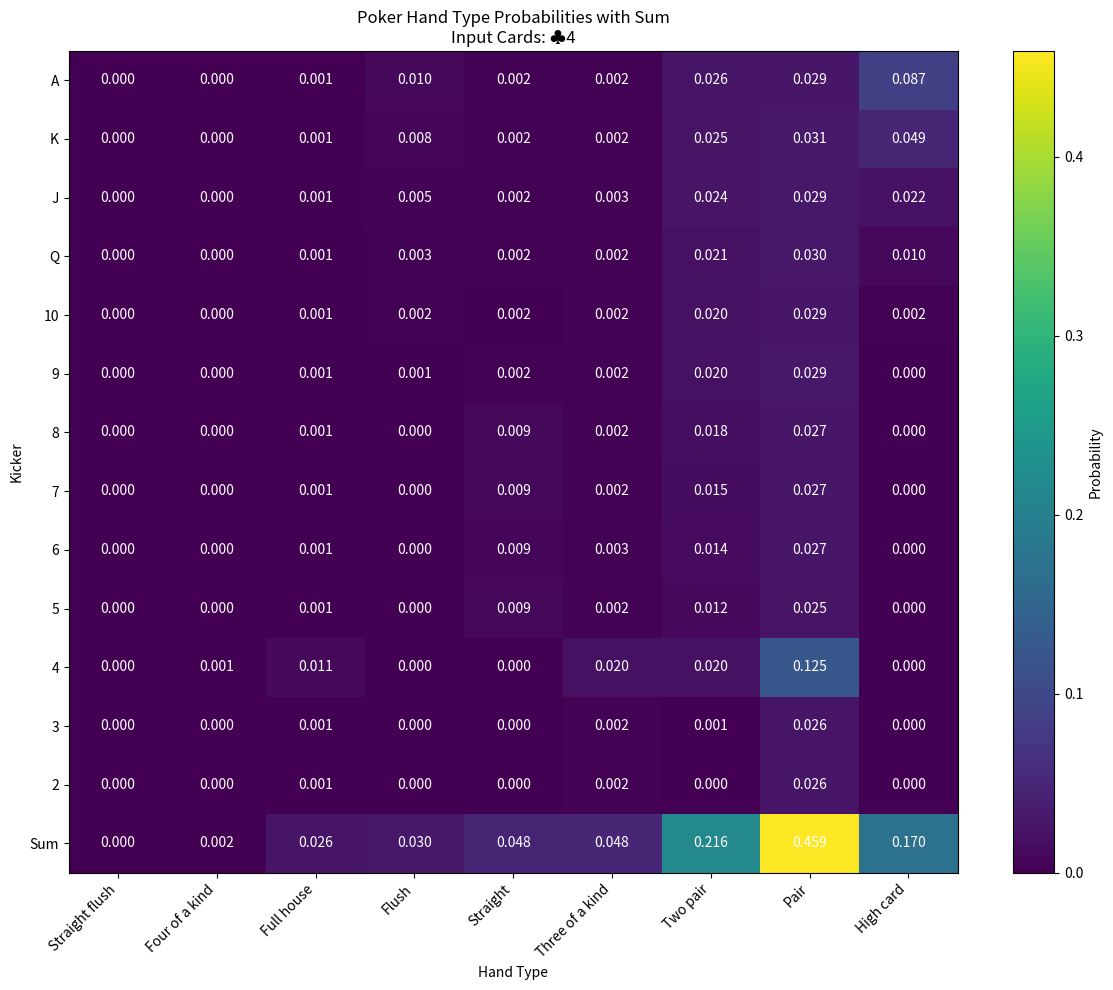

This figure's Python source:
import numpy as np
import matplotlib.pyplot as plt
from collections import Counter
import time

'''
def is_cuda_available():
    try:
        import cupy
        import cupy.cuda.runtime as cupy_runtime
        # Check if a GPU is available and accessible
        device_count = cupy_runtime.getDeviceCount()
        return device_count > 0
    except (ImportError, cupy.cuda.runtime.CUDARuntimeError):
        return False

# Determine if CUDA is available
if is_cuda_available():
    import cupy as cp
    use_cuda = True
else:
    import numpy as cp
    use_cuda = False
'''
use_cuda = False

class PokerHandEvaluator:
    def __init__(self):
        self.hand_types = [
            "Straight flush", "Four of a kind", "Full house", "Flush", 
            "Straight", "Three of a kind", "Two pair", "Pair", "High card"
        ]

    def suit_count(self, community_cards):
        suits = [card[-1] for card in community_cards]
        return Counter(suits)

    def rank_count(self, community_cards):
        ranks = [int(card[:-1]) for card in community_cards]
        return Counter(ranks)

    def type_of_hand_kicker(self, cards):
        # the input would be 7 cards, texas poker has 5 cards, so we need to find the best 5 cards
        # 1. determine whether it is straight flush
        for i in range(14, 4, -1):
            needed_cards = [f'{14 if rank == 1 else rank}{cards[0][-1]}' for rank in range(i-4, i+1)]
            if all(card in cards for card in needed_cards):
                matrix = np.zeros((13, 9))
                matrix[14-i, 0] = 1
                return matrix
        # 2. determine whether it is four of a kind
        # if there is a rank with 4 cards, then it is four of a kind
        rank_counts = Counter([int(card[:-1]) for card in cards])
        for i in range(14, 1, -1):
            if rank_counts.get(i, 0) == 4:
                matrix = np.zeros((13, 9))
                matrix[14-i, 1] = 1
                return matrix
        # 3. determine whether it is full house
        # if there is a rank with 3 cards and another rank with 2 cards, then it is full house
        for i in range(14, 1, -1):
            if rank_counts.get(i, 0) == 3:
                for j in range(14, 1, -1):
                    if rank_counts.get(j, 0) == 2:
                        matrix = np.zeros((13, 9))
                        matrix[14-i, 2] = 1
                        return matrix
        # 4. determine whether it is flush
        # if there is a suit with 5 cards, then it is flush
        suit_counts = self.suit_count(cards)
        for suit in ['H', 'D', 'S', 'C']:
            if suit_counts.get(suit, 0) >= 5:
                # get the max rank of the cards of the determined suit
                suited_cards = [int(card[:-1]) for card in cards if card[-1] == suit]
                suited_cards.sort(reverse=True)
                max_rank = suited_cards[0]
                matrix = np.zeros((13, 9))
                matrix[14-max_rank, 3] = 1
                return matrix
            
        # 5. determine whether it is straight
        # if there is a straight, then it is straight
        ranks = [int(card[:-1]) for card in cards]
        ranks = list(set(ranks))  # Remove duplicates
        if 14 in ranks:
            ranks.append(1)
        for i in range(14, 4, -1):
            needed_cards = list(range(i-4, i+1))
            if all(rank in ranks for rank in needed_cards):
                matrix = np.zeros((13, 9))
                matrix[14-i, 4] = 1
                return matrix
        # 6. determine whether it is three of a kind
        # if there is a rank with 3 cards, then it is three of a kind(no need to consider full house because it will be returned in the full house)
        for i in range(14, 1, -1):
            if rank_counts.get(i, 0) == 3:
                matrix = np.zeros((13, 9))
                matrix[14-i, 5] = 1
                return matrix
        # 7. determine whether it is two pair
        # if there are two ranks with 2 cards, then it is two pair
        pairs = [rank for rank in range(14, 1, -1) if rank_counts.get(rank, 0) == 2]
        if len(pairs) == 2:
            matrix = np.zeros((13, 9))
            matrix[14-pairs[0], 6] = 1
            return matrix
        # 8. determine whether it is pair
        # if there is a rank with 2 cards, then it is pair
        for i in range(14, 1, -1):
            if rank_counts.get(i, 0) == 2:
                matrix = np.zeros((13, 9))
                matrix[14-i, 7] = 1
                return matrix
        # 9. determine whether it is high card
        # if there is no pair, then it is high card, then find the one with the max rank
        max_rank = max(ranks)
        matrix = np.zeros((13, 9))
        matrix[14-max_rank, 8] = 1
        return matrix

    def monte_carlo_simulation(self, known_cards, num_samples=100000):
        all_cards = [f"{rank}{suit}" for rank in range(2, 15) for suit in ['H', 'D', 'S', 'C']]
        remaining_cards = list(set(all_cards) - set(known_cards))

        total_prob_matrix = cp.zeros((13, 9)) if use_cuda else np.zeros((13, 9))
        # if known_cards have 3 cards
        if len(known_cards) == 0:
            for _ in range(num_samples):
                sample_cards = np.random.choice(remaining_cards, 7, replace=False)
                prob_matrix = self.type_of_hand_kicker(sample_cards.tolist())
                total_prob_matrix += prob_matrix
        elif len(known_cards) == 1:
            for _ in range(num_samples):
                sample_cards = np.random.choice(remaining_cards, 6, replace=False)
                full_hand = known_cards + sample_cards.tolist()
                prob_matrix = self.type_of_hand_kicker(full_hand)
                total_prob_matrix += prob_matrix
        elif len(known_cards) == 2:
            for _ in range(num_samples):
                sample_cards = np.random.choice(remaining_cards, 5, replace=False)
                full_hand = known_cards + sample_cards.tolist()
                prob_matrix = self.type_of_hand_kicker(full_hand)
                total_prob_matrix += prob_matrix
        elif len(known_cards) == 3:
            for _ in range(num_samples):
                sample_cards = np.random.choice(remaining_cards, 4, replace=False)
                full_hand = known_cards + sample_cards.tolist()
                prob_matrix = self.type_of_hand_kicker(full_hand)
                total_prob_matrix += prob_matrix
        elif len(known_cards) == 4:
            for _ in range(num_samples):
                sample_cards = np.random.choice(remaining_cards, 3, replace=False)
                full_hand = known_cards + sample_cards.tolist()
                prob_matrix = self.type_of_hand_kicker(full_hand)
                total_prob_matrix += prob_matrix
        elif len(known_cards) == 5:
            for _ in range(num_samples):
                sample_cards = np.random.choice(remaining_cards, 2, replace=False)
                full_hand = known_cards + sample_cards.tolist()
                prob_matrix = self.type_of_hand_kicker(full_hand)
                total_prob_matrix += prob_matrix
        elif len(known_cards) == 6:
            for _ in range(num_samples):
                sample_card = np.random.choice(remaining_cards, 1, replace=False)
                full_hand = known_cards + sample_card.tolist()
                prob_matrix = self.type_of_hand_kicker(full_hand)
                total_prob_matrix += prob_matrix
        elif len(known_cards) == 7:
            for _ in range(num_samples):
                prob_matrix = self.type_of_hand_kicker(known_cards)
                total_prob_matrix += prob_matrix
        else:
            print("Please input 0 1 2 3 4 5 6 7 cards")
        avg_prob_matrix = total_prob_matrix / num_samples
        return avg_prob_matrix
    def brutal_search(self, known_cards):
        total_prob_matrix = cp.zeros((13, 9)) if use_cuda else np.zeros((13, 9))

        # if known_cards have 0 cards
        if len(known_cards) == 0:
            print("Complexity too high to use brute force, using Monte Carlo simulation instead")
            return self.monte_carlo_simulation(known_cards)
        elif len(known_cards) == 1:
            print("Complexity too high to use brute force, using Monte Carlo simulation instead")
            return self.monte_carlo_simulation(known_cards)
        elif len(known_cards) == 2:
            all_cards = [f"{rank}{suit}" for rank in range(2, 15) for suit in ['H', 'D', 'S', 'C']]
            remaining_cards = list(set(all_cards) - set(known_cards))
            len_remaining_cards = len(remaining_cards)
            for i in range(len_remaining_cards):
                for j in range(i+1, len_remaining_cards):
                    for k in range(j+1, len_remaining_cards):
                        for l in range(k+1, len_remaining_cards):
                            for m in range(l+1, len_remaining_cards):
                                # evaluate the probability using type_of_hand_kicker
                                prob_matrix = self.type_of_hand_kicker(known_cards + [remaining_cards[i], remaining_cards[j], remaining_cards[k], remaining_cards[l], remaining_cards[m]])
                                total_prob_matrix += prob_matrix
                print(i)
            combinations = len_remaining_cards * (len_remaining_cards - 1) * (len_remaining_cards - 2) * (len_remaining_cards - 3) * (len_remaining_cards - 4)/(5*4*3*2)
            avg_prob_matrix = total_prob_matrix/combinations
        # if known_cards have 3 cards
        elif len(known_cards) == 3:
            all_cards = [f"{rank}{suit}" for rank in range(2, 15) for suit in ['H', 'D', 'S', 'C']]
            remaining_cards = list(set(all_cards) - set(known_cards))
            len_remaining_cards = len(remaining_cards)
            for i in range(len_remaining_cards):
                for j in range(i+1, len_remaining_cards):
                    for k in range(j+1, len_remaining_cards):
                        for l in range(k+1, len_remaining_cards):
                            # evaluate the probability using type_of_hand_kicker
                            prob_matrix = self.type_of_hand_kicker(known_cards + [remaining_cards[i], remaining_cards[j], remaining_cards[k], remaining_cards[l]])
                            total_prob_matrix += prob_matrix
                print(i)
            combinations = len_remaining_cards * (len_remaining_cards - 1) * (len_remaining_cards - 2) * (len_remaining_cards - 3)/(4*3*2)
            avg_prob_matrix = total_prob_matrix/combinations
        elif len(known_cards) == 4:
            all_cards = [f"{rank}{suit}" for rank in range(2, 15) for suit in ['H', 'D', 'S', 'C']]
            remaining_cards = list(set(all_cards) - set(known_cards))
            len_remaining_cards = len(remaining_cards)
            for i in range(len_remaining_cards):
                for j in range(i+1, len_remaining_cards):
                    for k in range(j+1, len_remaining_cards):
                        # evaluate the probability using type_of_hand_kicker
                        prob_matrix = self.type_of_hand_kicker(known_cards + [remaining_cards[i], remaining_cards[j], remaining_cards[k]])
                        total_prob_matrix += prob_matrix
                print(i)
            combinations = len_remaining_cards * (len_remaining_cards - 1) * (len_remaining_cards - 2)/(3*2)
            avg_prob_matrix = total_prob_matrix/combinations
        elif len(known_cards) == 5:
            all_cards = [f"{rank}{suit}" for rank in range(2, 15) for suit in ['H', 'D', 'S', 'C']]
            remaining_cards = list(set(all_cards) - set(known_cards))
            len_remaining_cards = len(remaining_cards)
            for i in range(len_remaining_cards):
                for j in range(i+1, len_remaining_cards):
                    # evaluate the probability using type_of_hand_kicker
                    prob_matrix = self.type_of_hand_kicker(known_cards + [remaining_cards[i], remaining_cards[j]])
                    total_prob_matrix += prob_matrix
                print(i)
            combinations = len_remaining_cards * (len_remaining_cards - 1)/(2)
            avg_prob_matrix = total_prob_matrix/combinations
        elif len(known_cards) == 6:
            all_cards = [f"{rank}{suit}" for rank in range(2, 15) for suit in ['H', 'D', 'S', 'C']]
            remaining_cards = list(set(all_cards) - set(known_cards))
            len_remaining_cards = len(remaining_cards)
            for i in range(len_remaining_cards):
                # evaluate the probability using type_of_hand_kicker
                prob_matrix = self.type_of_hand_kicker(known_cards + [remaining_cards[i]])
                total_prob_matrix += prob_matrix
                print(i)
            avg_prob_matrix = total_prob_matrix/len_remaining_cards
        elif len(known_cards) == 7:
            avg_prob_matrix = self.type_of_hand_kicker(known_cards)
        else:
            print("Please input 0 1 2 3 4 5 6 7 cards")
        return avg_prob_matrix

    def plot_heatmap_with_sum(self, probabilities, input_cards):
        # Calculate sum of probabilities for each hand type
        summed_probabilities = np.sum(probabilities, axis=0)
        
        # Add the summed probabilities as a new row
        extended_probabilities = np.vstack((probabilities, summed_probabilities))
        
        plt.figure(figsize=(12, 10))
        heatmap = plt.imshow(extended_probabilities, cmap='viridis', aspect='auto')
        
        # Adding color bar
        plt.colorbar(label='Probability')
        
        # Adding text annotations to the heatmap
        for i in range(extended_probabilities.shape[0]):
            for j in range(extended_probabilities.shape[1]):
                plt.text(j, i, f'{extended_probabilities[i, j]:.3f}', 
                         ha='center', va='center', 
                         color='white' if extended_probabilities[i, j] < 0.5 else 'black')
        
        # Setting the labels and titles
        plt.xlabel('Hand Type')
        plt.ylabel('Kicker')
        plt.xticks(ticks=np.arange(len(self.hand_types)), labels=self.hand_types, rotation=45, ha='right')
        yticks = ['A']+['K']+['J']+['Q']+list(range(10, 1, -1)) + ['Sum']
        plt.yticks(ticks=np.arange(14), labels=yticks)
        
        # Update the title with input cards
        # input_cards = ['14H', '12S', '4H'], if it is 14, change to A, if it is 13, change to K, if it is 12, change to Q, if it is 11, change to J
        input_cards = [card.replace('14', 'A').replace('13', 'K').replace('12', 'Q').replace('11', 'J') for card in input_cards]
        # convert SHDC to ♠♥♦♣
        input_cards = [card.replace('H', '♠').replace('D', '♥').replace('S', '♦').replace('C', '♣') for card in input_cards]
        # Should be ♠A ♦Q ♣4, the order should change to suit, rank
        input_cards = [card[1]+card[0] for card in input_cards]
        
        plt.title(f'Poker Hand Type Probabilities with Sum\nInput Cards: {", ".join(input_cards)}')
        
        plt.tight_layout()
        plt.show()

# Example usage:
# evaluator = PokerHandEvaluator()
# community_cards = ['8C', '2S', '5D', '11H', '5S'] # Example community cards
# probabilities = evaluator.evaluate(community_cards)
# evaluator.plot_heatmap_with_sum(probabilities)

if __name__ == "__main__":
    evaluator = PokerHandEvaluator()
    known_cards = ['4C']  # Example known cards

    start_time = time.time()

    #prob_matrix = evaluator.monte_carlo_simulation(known_cards, num_samples=250000)
    prob_matrix = evaluator.brutal_search(known_cards)
    #prob_matrix = evaluator.type_of_hand_kicker(known_cards)
    end_time = time.time()
    print(f"Monte Carlo simulation executed in {end_time - start_time:.2f} seconds")

    evaluator.plot_heatmap_with_sum(prob_matrix, known_cards)